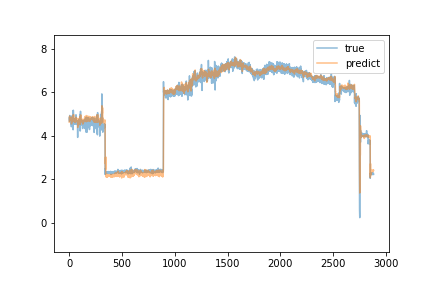

The data file committed next to this chart (first rows):
predict, true
4.635, 4.69
4.705, 4.82
4.855, 4.86
4.906, 4.83
4.874, 4.75
4.833, 4.94
4.795, 4.74
4.758, 4.75
4.8, 4.72
4.829, 4.66
4.777, 4.72
4.774, 4.7
4.792, 4.71
4.732, 4.66
4.753, 4.76
4.794, 4.56
4.726, 4.74
4.782, 4.68
4.749, 4.7
4.702, 4.49
4.682, 4.42
4.648, 4.44
4.552, 4.91
4.856, 4.89
4.838, 4.7
4.773, 4.81
4.807, 4.71
4.737, 4.69
4.643, 4.68
4.768, 4.65
4.757, 4.77
4.738, 4.7
4.763, 4.66
4.728, 4.6
4.687, 5.02
4.839, 5.14
4.953, 4.67
4.856, 4.28
4.698, 4.64
4.698, 5.18
4.904, 5.04
4.98, 4.94
4.966, 4.68
4.859, 4.7
4.735, 4.64
4.681, 4.68
4.764, 4.66
4.792, 4.61
4.747, 4.59
4.683, 4.61
4.681, 4.57
4.646, 4.54
4.666, 4.73
4.713, 4.79
4.756, 4.66
4.711, 4.58
4.686, 4.64
4.699, 4.54
4.613, 4.68
4.696, 4.62
... 2,824 more rows
